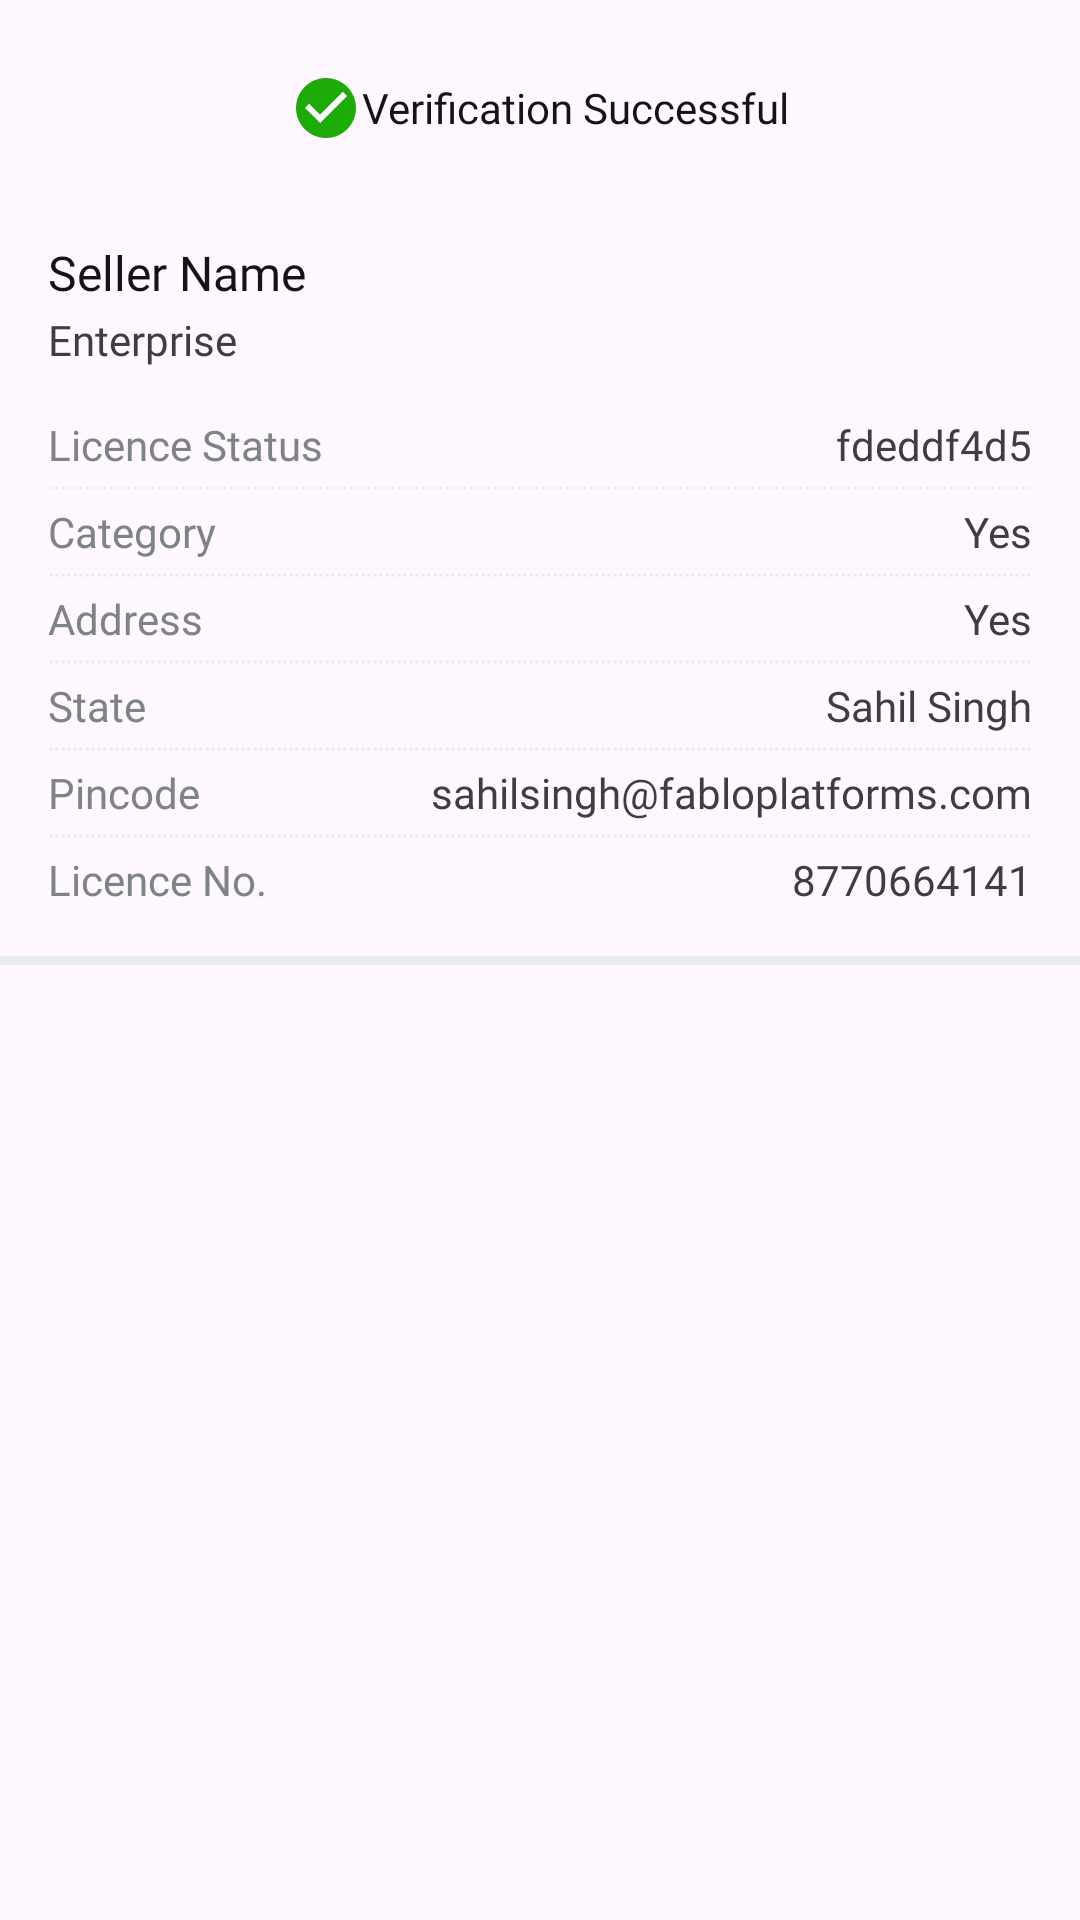

This screen was rendered from an Android layout file. Write that file and the resources it references.
<!-- AndroidManifest.xml: application theme Theme.FabloCMS -->
<!-- res/layout/activity_show_kyc.xml -->
<?xml version="1.0" encoding="utf-8"?>
<LinearLayout xmlns:android="http://schemas.android.com/apk/res/android"
    xmlns:app="http://schemas.android.com/apk/res-auto"
    xmlns:tools="http://schemas.android.com/tools"
    android:layout_width="match_parent"
    android:layout_height="match_parent"
    android:orientation="vertical"
    tools:context=".module_digikyc.ShowKycActivity">

    <LinearLayout
        android:layout_width="match_parent"
        android:layout_height="wrap_content"
        android:gravity="center"
        android:layout_marginTop="24dp"
        android:layout_marginBottom="16dp"
        android:orientation="horizontal">

        <ImageView
            android:layout_width="wrap_content"
            android:layout_height="wrap_content"
            android:src="@drawable/baseline_check_circle_24"/>

        <TextView
            android:layout_width="wrap_content"
            android:layout_height="wrap_content"
            android:fontFamily="@font/google_sans_bold"
            android:textColor="@color/color_text_title"
            android:text="Verification Successful"/>

    </LinearLayout>

    <TextView
        android:id="@+id/tvSellerName"
        android:layout_width="match_parent"
        android:layout_height="wrap_content"
        android:layout_marginTop="16dp"
        android:layout_marginStart="16dp"
        android:layout_marginEnd="16dp"
        android:text="Seller Name"
        android:fontFamily="@font/google_sans_medium"
        android:textSize="16sp"
        android:textColor="@color/color_text_title" />

    <TextView
        android:id="@+id/tvLicenceUid"
        android:layout_width="match_parent"
        android:layout_height="wrap_content"
        android:text="Enterprise"
        android:fontFamily="@font/google_sans_regular"
        android:textColor="@color/color_text_sub_head"
        android:layout_marginTop="2dp"
        android:layout_marginStart="16dp"
        android:layout_marginEnd="16dp"/>


    <LinearLayout
        android:layout_width="match_parent"
        android:layout_height="wrap_content"
        android:layout_marginTop="16dp"
        android:layout_marginBottom="4dp"
        android:layout_marginStart="16dp"
        android:layout_marginEnd="16dp"
        android:orientation="horizontal">

        <TextView
            android:layout_width="0dp"
            android:layout_height="wrap_content"
            android:layout_weight="1"
            android:layout_marginEnd="16dp"
            android:text="Licence Status"
            android:fontFamily="@font/google_sans_regular"
            android:textColor="@color/color_text_description"/>

        <TextView
            android:id="@+id/tvLicenceStatus"
            android:layout_width="wrap_content"
            android:layout_height="wrap_content"
            android:text="fdeddf4d5"
            android:fontFamily="@font/google_sans_regular"
            android:textColor="@color/color_text_sub_head"/>

    </LinearLayout>

    <View
        android:layout_width="match_parent"
        android:layout_height="2dp"
        android:layout_marginStart="16dp"
        android:layout_marginEnd="16dp"
        android:background="@drawable/line_dashed"/>

    <LinearLayout
        android:layout_width="match_parent"
        android:layout_height="wrap_content"
        android:layout_marginTop="4dp"
        android:layout_marginBottom="4dp"
        android:layout_marginStart="16dp"
        android:layout_marginEnd="16dp"
        android:orientation="horizontal">

        <TextView
            android:layout_width="0dp"
            android:layout_height="wrap_content"
            android:layout_weight="1"
            android:layout_marginEnd="16dp"
            android:text="Category"
            android:fontFamily="@font/google_sans_regular"
            android:textColor="@color/color_text_description"/>

        <TextView
            android:id="@+id/tvCategory"
            android:layout_width="wrap_content"
            android:layout_height="wrap_content"
            android:text="Yes"
            android:fontFamily="@font/google_sans_regular"
            android:textColor="@color/color_text_sub_head"/>

    </LinearLayout>

    <View
        android:layout_width="match_parent"
        android:layout_height="2dp"
        android:layout_marginStart="16dp"
        android:layout_marginEnd="16dp"
        android:background="@drawable/line_dashed"/>

    <LinearLayout
        android:layout_width="match_parent"
        android:layout_height="wrap_content"
        android:layout_marginTop="4dp"
        android:layout_marginBottom="4dp"
        android:layout_marginStart="16dp"
        android:layout_marginEnd="16dp"
        android:orientation="horizontal">

        <TextView
            android:layout_width="0dp"
            android:layout_height="wrap_content"
            android:layout_weight="1"
            android:layout_marginEnd="16dp"
            android:text="Address"
            android:fontFamily="@font/google_sans_regular"
            android:textColor="@color/color_text_description"/>

        <TextView
            android:id="@+id/tvAddress"
            android:layout_width="wrap_content"
            android:layout_height="wrap_content"
            android:text="Yes"
            android:maxLines="1"
            android:fontFamily="@font/google_sans_regular"
            android:textColor="@color/color_text_sub_head"/>

    </LinearLayout>

    <View
        android:layout_width="match_parent"
        android:layout_height="2dp"
        android:layout_marginStart="16dp"
        android:layout_marginEnd="16dp"
        android:background="@drawable/line_dashed"/>

    <LinearLayout
        android:layout_width="match_parent"
        android:layout_height="wrap_content"
        android:layout_marginTop="4dp"
        android:layout_marginBottom="4dp"
        android:layout_marginStart="16dp"
        android:layout_marginEnd="16dp"
        android:orientation="horizontal">

        <TextView
            android:layout_width="0dp"
            android:layout_height="wrap_content"
            android:layout_marginEnd="16dp"
            android:layout_weight="1"
            android:text="State"
            android:fontFamily="@font/google_sans_regular"
            android:textColor="@color/color_text_description"/>

        <TextView
            android:id="@+id/tvState"
            android:layout_width="wrap_content"
            android:layout_height="wrap_content"
            android:text="Sahil Singh"
            android:fontFamily="@font/google_sans_regular"
            android:textColor="@color/color_text_sub_head"/>

    </LinearLayout>

    <View
        android:layout_width="match_parent"
        android:layout_height="2dp"
        android:layout_marginStart="16dp"
        android:layout_marginEnd="16dp"
        android:background="@drawable/line_dashed"/>

    <LinearLayout
        android:layout_width="match_parent"
        android:layout_height="wrap_content"
        android:layout_marginTop="4dp"
        android:layout_marginBottom="4dp"
        android:layout_marginStart="16dp"
        android:layout_marginEnd="16dp"
        android:orientation="horizontal">

        <TextView
            android:layout_width="0dp"
            android:layout_height="wrap_content"
            android:layout_marginEnd="16dp"
            android:layout_weight="1"
            android:text="Pincode"
            android:fontFamily="@font/google_sans_regular"
            android:textColor="@color/color_text_description"/>

        <TextView
            android:id="@+id/tvPinCode"
            android:layout_width="wrap_content"
            android:layout_height="wrap_content"
            android:text="sahilsingh@fabloplatforms.com"
            android:fontFamily="@font/google_sans_regular"
            android:textColor="@color/color_text_sub_head"/>

    </LinearLayout>

    <View
        android:layout_width="match_parent"
        android:layout_height="2dp"
        android:layout_marginStart="16dp"
        android:layout_marginEnd="16dp"
        android:background="@drawable/line_dashed"/>

    <LinearLayout
        android:layout_width="match_parent"
        android:layout_height="wrap_content"
        android:layout_marginTop="4dp"
        android:layout_marginBottom="16dp"
        android:layout_marginStart="16dp"
        android:layout_marginEnd="16dp"
        android:orientation="horizontal">

        <TextView
            android:layout_width="0dp"
            android:layout_height="wrap_content"
            android:layout_marginEnd="16dp"
            android:layout_weight="1"
            android:text="Licence No."
            android:fontFamily="@font/google_sans_regular"
            android:textColor="@color/color_text_description"/>

        <TextView
            android:id="@+id/tvLicenceNo"
            android:layout_width="wrap_content"
            android:layout_height="wrap_content"
            android:text="8770664141"
            android:fontFamily="@font/google_sans_regular"
            android:textColor="@color/color_text_sub_head"/>

    </LinearLayout>


    <View
        android:layout_width="match_parent"
        android:layout_height="3dp"
        android:background="@color/color_separator_light"/>

</LinearLayout>
<!-- resources referenced by this layout -->
<resources>
  <color name="color_separator_light">#E9ECEF</color>
  <color name="color_text_description">#7E8387</color>
  <color name="color_text_sub_head">#3E3E3E</color>
  <color name="color_text_title">#141414</color>
  <!-- drawable baseline_check_circle_24 (drawable) -->
  <vector android:height="24dp" android:tint="#1DAC07"
      android:viewportHeight="24" android:viewportWidth="24"
      android:width="24dp" xmlns:android="http://schemas.android.com/apk/res/android">
      <path android:fillColor="@android:color/white" android:pathData="M12,2C6.48,2 2,6.48 2,12s4.48,10 10,10 10,-4.48 10,-10S17.52,2 12,2zM10,17l-5,-5 1.41,-1.41L10,14.17l7.59,-7.59L19,8l-9,9z"/>
  </vector>
  <!-- drawable line_dashed (drawable) -->
  <?xml version="1.0" encoding="utf-8"?>
  <shape android:shape="line"
      xmlns:android="http://schemas.android.com/apk/res/android">
      <stroke android:color="@color/color_separator_light"
          android:width="1dp"
          android:dashGap="1dp" android:dashWidth="1dp"/>
  </shape>
  <style name="Theme.FabloCMS" parent="Base.Theme.FabloCMS" />
  <style name="Base.Theme.FabloCMS" parent="Theme.Material3.Light.NoActionBar">
          
          
      </style>
</resources>
